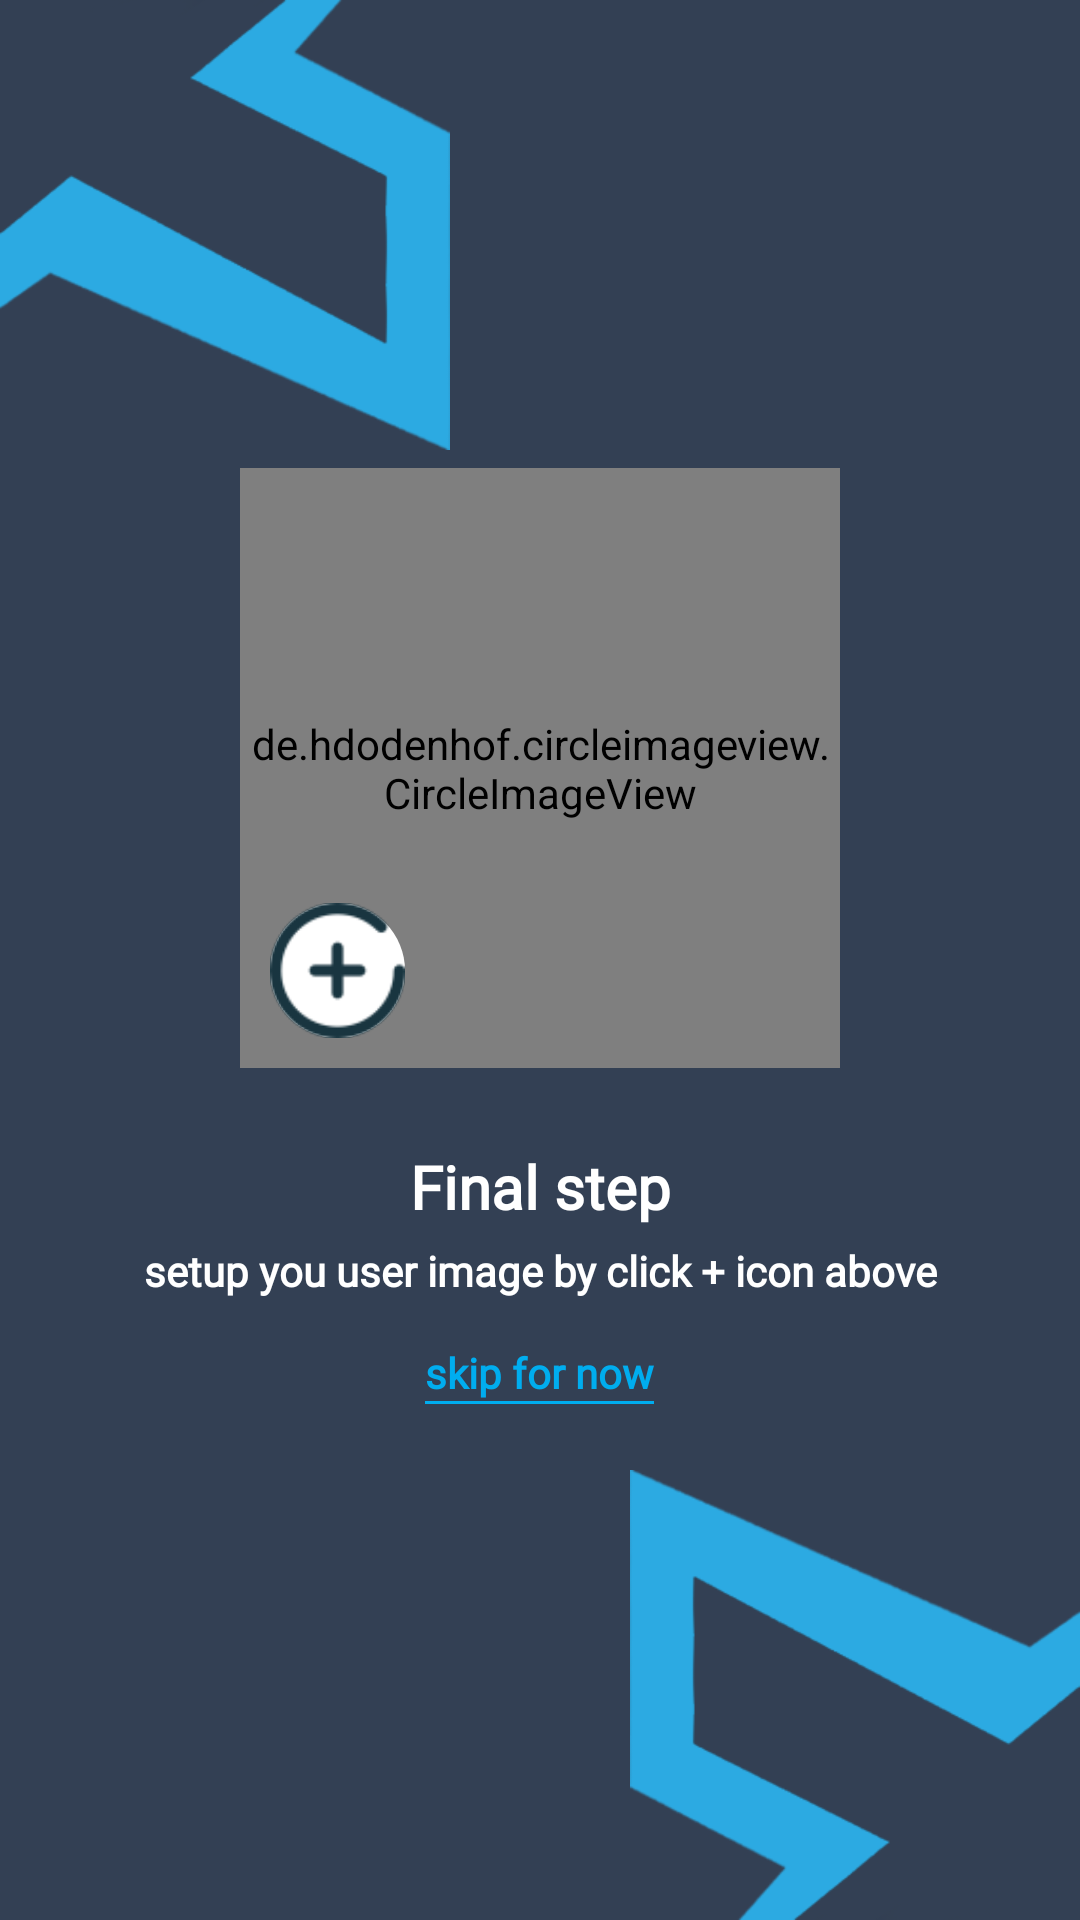

Here is an Android app screen rendered from its layout file. Give the layout XML and the strings, colors and styles it references.
<!-- AndroidManifest.xml: application theme Theme.MoonX -->
<!-- res/layout/activity_login_set_user_img.xml -->
<?xml version="1.0" encoding="utf-8"?>
<RelativeLayout xmlns:android="http://schemas.android.com/apk/res/android"
    xmlns:app="http://schemas.android.com/apk/res-auto"
    xmlns:tools="http://schemas.android.com/tools"
    android:layout_width="match_parent"
    android:layout_height="match_parent"
    android:background="@color/primary_color"
    tools:context=".UI.LoginPkj.LoginActivity">

    <ImageView
        android:layout_width="150dp"
        android:layout_height="150dp"
        android:background="@drawable/c"
        android:contentDescription="@string/app_name"
        android:scaleType="centerCrop" />

    <ImageView
        android:layout_width="150dp"
        android:layout_height="150dp"
        android:layout_alignParentRight="true"
        android:layout_alignParentBottom="true"
        android:background="@drawable/b"
        android:scaleType="centerCrop" />

    <RelativeLayout
        android:layout_width="match_parent"
        android:layout_height="wrap_content"
        android:layout_centerInParent="true">


        <RelativeLayout
            android:id="@+id/pickImgBtn"
            android:layout_width="200dp"
            android:layout_height="200dp"
            android:layout_centerHorizontal="true"
            android:layout_marginBottom="16dp"
            android:clickable="true"
            android:focusable="true">

            <de.hdodenhof.circleimageview.CircleImageView
                android:id="@+id/userImg"
                android:layout_width="200dp"
                android:layout_height="200dp"
                android:src="@drawable/moonx_img"
                app:civ_border_color="#193540"
                app:civ_border_width="10dp" />

            <ImageView
                android:id="@+id/pickImgBtnIcon"
                android:layout_width="45dp"
                android:layout_height="45dp"
                android:layout_alignParentBottom="true"
                android:layout_margin="10dp"
                android:background="@drawable/round_btn2"
                android:src="@drawable/add_button" />
        </RelativeLayout>

        <LinearLayout
            android:id="@+id/linearLayout2"
            android:layout_width="match_parent"
            android:layout_height="wrap_content"
            android:layout_below="@+id/pickImgBtn"
            android:orientation="vertical"
            android:paddingLeft="40dp"
            android:paddingTop="10dp"
            android:paddingRight="40dp"
            tools:ignore="UselessParent">

            <TextView
                style="@style/TextView_Style"
                android:layout_width="match_parent"
                android:layout_height="wrap_content"
                android:background="#00000000"
                android:gravity="center_horizontal"
                android:padding="0dp"
                android:text="Final step"
                android:textAlignment="center"
                android:textColor="@color/white"
                android:textSize="20sp" />

            <TextView
                style="@style/TextView_Style"
                android:layout_width="match_parent"
                android:layout_height="wrap_content"
                android:layout_marginTop="5dp"
                android:layout_marginBottom="5dp"
                android:background="#00000000"
                android:focusable="true"
                android:gravity="center_horizontal"
                android:padding="0dp"
                android:text="setup you user image by click + icon above"
                android:textAlignment="center"
                android:textColor="@color/white" />

            <com.dd.processbutton.iml.ActionProcessButton
                android:id="@+id/save"
                android:layout_width="match_parent"
                android:layout_height="wrap_content"
                android:layout_marginTop="10dp"
                android:text="Save"
                android:textColor="@android:color/white"
                android:textSize="18sp"
                android:visibility="gone"
                app:pb_colorComplete="@color/green_complete"
                app:pb_colorError="@color/red_error"
                app:pb_colorNormal="@color/blue_normal"
                app:pb_colorPressed="@color/blue_pressed"
                app:pb_colorProgress="@color/purple_progress"
                app:pb_textComplete="Success"
                app:pb_textError="Error"
                app:pb_textProgress="Loading" />

            <RelativeLayout
                android:layout_width="match_parent"
                android:layout_height="wrap_content">

                <LinearLayout
                    android:clickable="true"
                    android:focusable="true"
                    android:id="@+id/skipLink"
                    android:layout_width="wrap_content"
                    android:layout_height="wrap_content"
                    android:layout_centerHorizontal="true"
                    android:layout_marginBottom="16dp"
                    android:orientation="vertical">

                    <TextView
                        android:id="@+id/skipText"
                        style="@style/TextView_Style"
                        android:layout_width="match_parent"
                        android:layout_height="wrap_content"
                        android:layout_marginTop="10dp"
                        android:background="#00000000"
                        android:gravity="center_horizontal"
                        android:padding="0dp"
                        android:text="skip for now"
                        android:textAlignment="center"
                        android:textColor="@color/third_color" />

                    <FrameLayout
                        android:id="@+id/skipUnderLine"
                        android:layout_width="match_parent"
                        android:layout_height="1dp"
                        android:background="@color/third_color" />
                </LinearLayout>
            </RelativeLayout>
        </LinearLayout>
    </RelativeLayout>
</RelativeLayout>
<!-- resources referenced by this layout -->
<resources>
  <color name="primary_color">#334054</color>
  <color name="third_color">#00ADEF</color>
  <color name="white">#FFFFFFFF</color>
  <!-- drawable add_button: png bitmap (drawable, 4585 bytes) -->
  <!-- drawable b: png bitmap (drawable, 12926 bytes) -->
  <!-- drawable c: png bitmap (drawable, 12635 bytes) -->
  <!-- drawable moonx_img: png bitmap (drawable, 30381 bytes) -->
  <!-- drawable round_btn2 (drawable) -->
  <?xml version="1.0" encoding="utf-8"?>
  <selector xmlns:android="http://schemas.android.com/apk/res/android">
      <item android:state_pressed="true" android:drawable="@drawable/round_btn2_inclick"/>
      <item android:drawable="@drawable/round_btn_outclick"/>
  </selector>
  <string name="app_name">MoonX Media Platform</string>
  <style name="TextView_Style">
          <item name="android:background">@drawable/textview_background</item>
          <item name="android:fontFamily">@font/main</item>
          <item name="android:paddingRight">10dp</item>
          <item name="android:paddingLeft">10dp</item>
          <item name="android:textColor">@color/black</item>
          <item name="android:textStyle">bold</item>
      </style>
  <style name="Theme.MoonX" parent="Theme.MaterialComponents.DayNight.DarkActionBar">
          
          <item name="colorPrimary">@color/primary_color</item>
          <item name="colorPrimaryVariant">@color/primary_color</item>
          <item name="colorOnPrimary">@color/white</item>
          
          <item name="colorSecondary">@color/teal_200</item>
          <item name="colorSecondaryVariant">@color/teal_700</item>
          <item name="colorOnSecondary">@color/black</item>
          
          <item name="android:statusBarColor" tools:targetApi="l">?attr/colorPrimaryVariant</item>
          
      </style>
  <!-- drawable round_btn2_inclick (drawable) -->
  <?xml version="1.0" encoding="utf-8"?>
  <shape android:shape="oval"
      xmlns:android="http://schemas.android.com/apk/res/android" >
  
      <solid android:color="@color/primary_color"/>
  
  </shape>
  <!-- drawable round_btn_outclick (drawable) -->
  <?xml version="1.0" encoding="utf-8"?>
  <shape android:shape="oval"
      xmlns:android="http://schemas.android.com/apk/res/android" >
  
      <solid android:color="@color/white"/>
  
  </shape>
  <!-- drawable textview_background (drawable) -->
  <?xml version="1.0" encoding="utf-8"?>
  <shape xmlns:android="http://schemas.android.com/apk/res/android">
      <solid android:color="#37FFFFFF"/>
  </shape>
  <color name="black">#FF000000</color>
  <color name="teal_200">#FF03DAC5</color>
  <color name="teal_700">#FF018786</color>
</resources>
